Dataset: brain_mri(clean_dataset) (GitHub, tuankiet050605/US-Plates-classification). Classes: glioma, meningioma, no tumor, pituitary tumor.

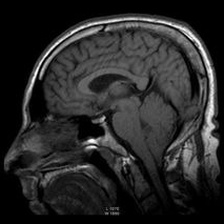
Label: no tumor

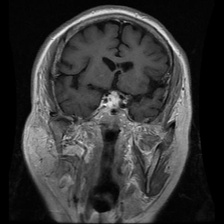
Label: pituitary tumor

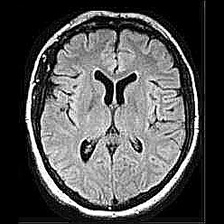
Label: no tumor

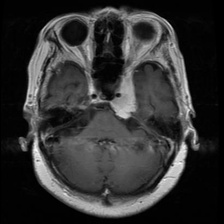
Label: meningioma

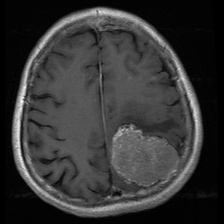
Label: meningioma

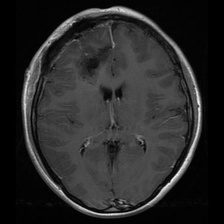
Label: glioma
